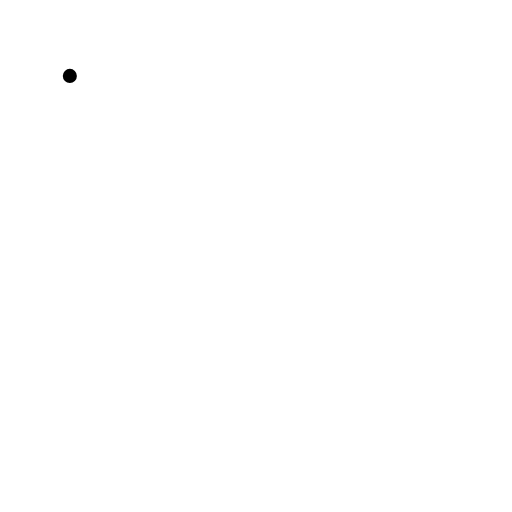
t = 0.00 s
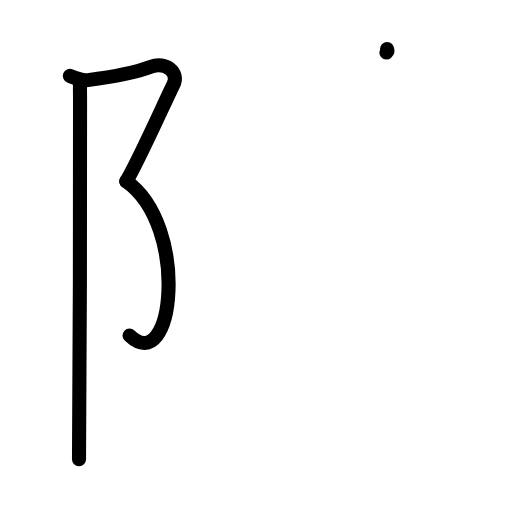
t = 3.38 s
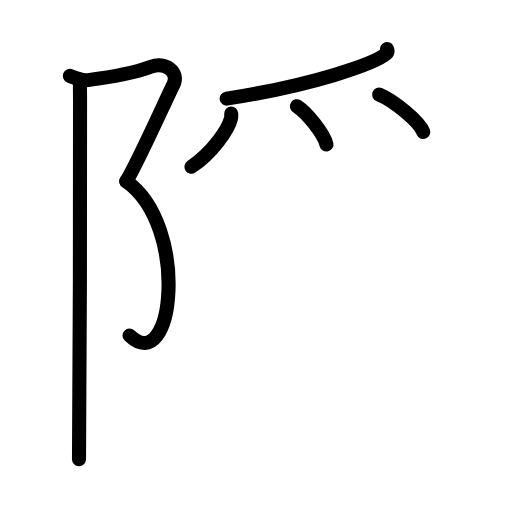
t = 6.75 s
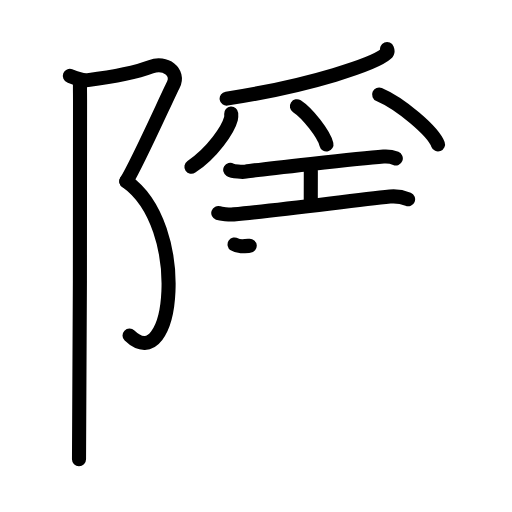
t = 10.19 s
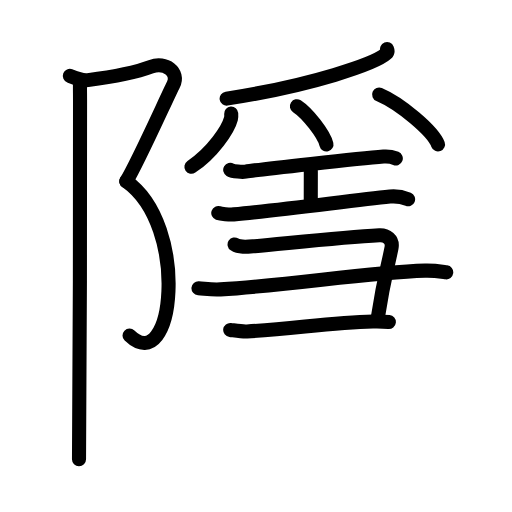
t = 12.92 s
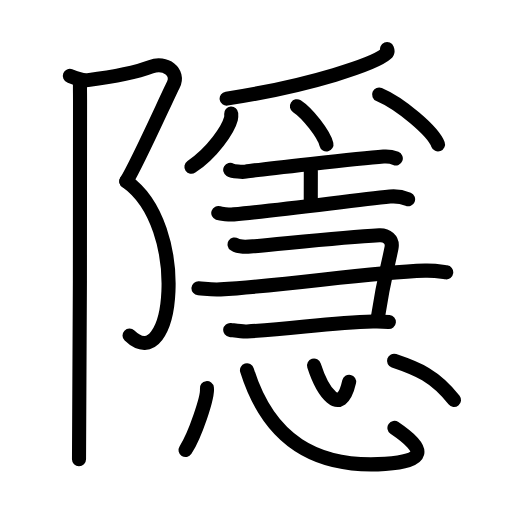
t = 17.00 s

The animated SVG that drew these frames (rendered in a browser with its animation timeline set to each time). Animation: 52 SMIL elements (animate=52); one cycle of 17.00 s.

<?xml version="1.0" encoding="UTF-8"?>
<!--
AniKanjiVG is licensed by CC-BY-SA Paul C. Sommerhoff (https://bitbucket.org/sommerhoff/anikanjivg).
AniKanjiVG uses KanjiVG which is licensed by CC-BY-SA Ulrich Apel (http://kanjivg.tagaini.net).
See also http://creativecommons.org/licenses/by-sa/3.0/
-->
<svg xmlns:kvg='http://kanjivg.tagaini.net' xmlns='http://www.w3.org/2000/svg' width='109' height='109' viewBox='0 0 109 109' style='fill:none;stroke:#000000;stroke-width:3;stroke-linecap:round;stroke-linejoin:round;' id="kvg:kanji_096b1"><g id="kvg:096b1" kvg:element="隱"><g id="kvg:096b1-g1" kvg:element="⻖" kvg:variant="true" kvg:original="阜" kvg:position="left" kvg:radical="general"><path id="kvg:096b1-s1" kvg:type="㇇" d="M14.87,16.16c1.34,0.52,2.62,1.06,3.84,0.9c4.29-0.56,9.91-1.53,13.43-2.85c3.06-1.15,6.12,1.15,4.76,3.83c-1.36,2.68-7.63,16.71-10.01,20.55"><animate attributeName="d" begin="0.0s" dur="0.25s" from="M14.87,16.16C14.87,16.16,14.87,16.16,14.87,16.16" to="M14.87,16.16c1.34,0.52,2.62,1.06,3.84,0.9" />
<animate attributeName="d" begin="0.25s" dur="0.25s" from="M14.87,16.16c1.34,0.52,2.62,1.06,3.84,0.9c0,0,0,0,0,0,0" to="M14.87,16.16c1.34,0.52,2.62,1.06,3.84,0.9c4.29-0.56,9.91-1.53,13.43-2.85" />
<animate attributeName="d" begin="0.5s" dur="0.25s" from="M14.87,16.16c1.34,0.52,2.62,1.06,3.84,0.9c4.29-0.56,9.91-1.53,13.43-2.85c0,0,0,0,0,0,0" to="M14.87,16.16c1.34,0.52,2.62,1.06,3.84,0.9c4.29-0.56,9.91-1.53,13.43-2.85c3.06-1.15,6.12,1.15,4.76,3.83" />
<animate attributeName="d" begin="0.75s" dur="0.25s" from="M14.87,16.16c1.34,0.52,2.62,1.06,3.84,0.9c4.29-0.56,9.91-1.53,13.43-2.85c3.06-1.15,6.12,1.15,4.76,3.83c0,0,0,0,0,0,0" to="M14.87,16.16c1.34,0.52,2.62,1.06,3.84,0.9c4.29-0.56,9.91-1.53,13.43-2.85c3.06-1.15,6.12,1.15,4.76,3.83c-1.36,2.68-7.63,16.71-10.01,20.55" />
</path>
<path id="kvg:096b1-s2" kvg:type="㇕va" d="M26.88,38.59C40.47,48.17,37,80.5,27.58,71.43"><animate attributeName="d" begin="1.0s" dur="1.0s" from="M26.88,38.59C26.88,38.59,26.88,38.59,26.88,38.59" to="M26.88,38.59C40.47,48.17,37,80.5,27.58,71.43" />
<animate attributeName="d" begin="0s" dur="1.0s" from="M-100,-100" to="M-100,-100" />
</path>
<path id="kvg:096b1-s3" kvg:type="㇑" d="M17.04,17.03c-0.04,0.97,0,2.97,0,4.24c0,1.17,0,69.3-0.22,76.49"><animate attributeName="d" begin="2.0s" dur="0.5s" from="M17.04,17.03C17.04,17.03,17.04,17.03,17.04,17.03" to="M17.04,17.03c-0.04,0.97,0,2.97,0,4.24" />
<animate attributeName="d" begin="2.5s" dur="0.5s" from="M17.04,17.03c-0.04,0.97,0,2.97,0,4.24c0,0,0,0,0,0,0" to="M17.04,17.03c-0.04,0.97,0,2.97,0,4.24c0,1.17,0,69.3-0.22,76.49" />
<animate attributeName="d" begin="0s" dur="2.0s" from="M-100,-100" to="M-100,-100" />
</path>
</g>
<g id="kvg:096b1-g2" kvg:position="right"><g id="kvg:096b1-g3" kvg:element="⺤" kvg:variant="true" kvg:original="爪"><path id="kvg:096b1-s4" kvg:type="㇒" d="M82.4,10.43c0.1,0.25,0.2,0.64-0.19,1c-2.33,2.11-15.68,6.74-33.96,9.57"><animate attributeName="d" begin="3.0s" dur="0.5s" from="M82.4,10.43C82.4,10.43,82.4,10.43,82.4,10.43" to="M82.4,10.43c0.1,0.25,0.2,0.64-0.19,1" />
<animate attributeName="d" begin="3.5s" dur="0.5s" from="M82.4,10.43c0.1,0.25,0.2,0.64-0.19,1c0,0,0,0,0,0,0" to="M82.4,10.43c0.1,0.25,0.2,0.64-0.19,1c-2.33,2.11-15.68,6.74-33.96,9.57" />
<animate attributeName="d" begin="0s" dur="3.0s" from="M-100,-100" to="M-100,-100" />
</path>
<path id="kvg:096b1-s5" kvg:type="㇒" d="M49.22,24.18c0.02,0.27,0.05,0.69-0.05,1.07c-0.58,2.26-3.89,7.22-8.42,10.25"><animate attributeName="d" begin="4.0s" dur="0.5s" from="M49.22,24.18C49.22,24.18,49.22,24.18,49.22,24.18" to="M49.22,24.18c0.02,0.27,0.05,0.69-0.05,1.07" />
<animate attributeName="d" begin="4.5s" dur="0.5s" from="M49.22,24.18c0.02,0.27,0.05,0.69-0.05,1.07c0,0,0,0,0,0,0" to="M49.22,24.18c0.02,0.27,0.05,0.69-0.05,1.07c-0.58,2.26-3.89,7.22-8.42,10.25" />
<animate attributeName="d" begin="0s" dur="4.0s" from="M-100,-100" to="M-100,-100" />
</path>
<path id="kvg:096b1-s6" kvg:type="㇔" d="M63.21,22.62c2.22,1.44,5.74,5.9,6.29,8.13"><animate attributeName="d" begin="5.0s" dur="1.0s" from="M63.21,22.62C63.21,22.62,63.21,22.62,63.21,22.62" to="M63.21,22.62c2.22,1.44,5.74,5.9,6.29,8.13" />
<animate attributeName="d" begin="0s" dur="5.0s" from="M-100,-100" to="M-100,-100" />
</path>
<path id="kvg:096b1-s7" kvg:type="㇔" d="M80.71,20.12c4.43,1.88,11.44,7.72,12.54,10.63"><animate attributeName="d" begin="6.0s" dur="1.0s" from="M80.71,20.12C80.71,20.12,80.71,20.12,80.71,20.12" to="M80.71,20.12c4.43,1.88,11.44,7.72,12.54,10.63" />
<animate attributeName="d" begin="0s" dur="6.0s" from="M-100,-100" to="M-100,-100" />
</path>
</g>
<g id="kvg:096b1-g4" kvg:element="工"><path id="kvg:096b1-s8" kvg:type="㇐" d="M49.01,36.16c0.62,0.37,2.64,0.49,3.27,0.38c2.91-0.5,24.48-2.83,29.37-3.21c0.96-0.08,1.82,0.07,2.61,0.39"><animate attributeName="d" begin="7.0s" dur="0.3333333333333333s" from="M49.01,36.16C49.01,36.16,49.01,36.16,49.01,36.16" to="M49.01,36.16c0.62,0.37,2.64,0.49,3.27,0.38" />
<animate attributeName="d" begin="7.333333333333333s" dur="0.3333333333333333s" from="M49.01,36.16c0.62,0.37,2.64,0.49,3.27,0.38c0,0,0,0,0,0,0" to="M49.01,36.16c0.62,0.37,2.64,0.49,3.27,0.38c2.91-0.5,24.48-2.83,29.37-3.21" />
<animate attributeName="d" begin="7.666666666666667s" dur="0.3333333333333333s" from="M49.01,36.16c0.62,0.37,2.64,0.49,3.27,0.38c2.91-0.5,24.48-2.83,29.37-3.21c0,0,0,0,0,0,0" to="M49.01,36.16c0.62,0.37,2.64,0.49,3.27,0.38c2.91-0.5,24.48-2.83,29.37-3.21c0.96-0.08,1.82,0.07,2.61,0.39" />
<animate attributeName="d" begin="0s" dur="7.0s" from="M-100,-100" to="M-100,-100" />
</path>
<path id="kvg:096b1-s9" kvg:type="㇑a" d="M65.71,35.15c0.46,0.58,0.46,0.92,0.46,1.38c0,3.22-0.01,4.72-0.01,6.87"><animate attributeName="d" begin="8.0s" dur="0.5s" from="M65.71,35.15C65.71,35.15,65.71,35.15,65.71,35.15" to="M65.71,35.15c0.46,0.58,0.46,0.92,0.46,1.38" />
<animate attributeName="d" begin="8.5s" dur="0.5s" from="M65.71,35.15c0.46,0.58,0.46,0.92,0.46,1.38c0,0,0,0,0,0,0" to="M65.71,35.15c0.46,0.58,0.46,0.92,0.46,1.38c0,3.22-0.01,4.72-0.01,6.87" />
<animate attributeName="d" begin="0s" dur="8.0s" from="M-100,-100" to="M-100,-100" />
</path>
<path id="kvg:096b1-s10" kvg:type="㇐" d="M46.47,45.35c0.52,0.18,2.4,0.37,3.28,0.29c9.57-0.89,24.74-2.89,33.27-3.8c1.42-0.15,3.14,0.3,3.86,0.59"><animate attributeName="d" begin="9.0s" dur="0.3333333333333333s" from="M46.47,45.35C46.47,45.35,46.47,45.35,46.47,45.35" to="M46.47,45.35c0.52,0.18,2.4,0.37,3.28,0.29" />
<animate attributeName="d" begin="9.333333333333334s" dur="0.3333333333333333s" from="M46.47,45.35c0.52,0.18,2.4,0.37,3.28,0.29c0,0,0,0,0,0,0" to="M46.47,45.35c0.52,0.18,2.4,0.37,3.28,0.29c9.57-0.89,24.74-2.89,33.27-3.8" />
<animate attributeName="d" begin="9.666666666666666s" dur="0.3333333333333333s" from="M46.47,45.35c0.52,0.18,2.4,0.37,3.28,0.29c9.57-0.89,24.74-2.89,33.27-3.8c0,0,0,0,0,0,0" to="M46.47,45.35c0.52,0.18,2.4,0.37,3.28,0.29c9.57-0.89,24.74-2.89,33.27-3.8c1.42-0.15,3.14,0.3,3.86,0.59" />
<animate attributeName="d" begin="0s" dur="9.0s" from="M-100,-100" to="M-100,-100" />
</path>
</g>
<g id="kvg:096b1-g5" kvg:element="⺕" kvg:variant="true" kvg:original="彑"><path id="kvg:096b1-s11" kvg:type="㇕" d="M49.94,52.05c1.06,0.7,2.65,0.5,4.29,0.36c7.27-0.65,18.68-1.9,26.54-2.32c1.48-0.08,2.93,0.89,2.58,2.68c-0.94,4.68-1.61,6.47-2.86,14.52"><animate attributeName="d" begin="10.0s" dur="0.25s" from="M49.94,52.05C49.94,52.05,49.94,52.05,49.94,52.05" to="M49.94,52.05c1.06,0.7,2.65,0.5,4.29,0.36" />
<animate attributeName="d" begin="10.25s" dur="0.25s" from="M49.94,52.05c1.06,0.7,2.65,0.5,4.29,0.36c0,0,0,0,0,0,0" to="M49.94,52.05c1.06,0.7,2.65,0.5,4.29,0.36c7.27-0.65,18.68-1.9,26.54-2.32" />
<animate attributeName="d" begin="10.5s" dur="0.25s" from="M49.94,52.05c1.06,0.7,2.65,0.5,4.29,0.36c7.27-0.65,18.68-1.9,26.54-2.32c0,0,0,0,0,0,0" to="M49.94,52.05c1.06,0.7,2.65,0.5,4.29,0.36c7.27-0.65,18.68-1.9,26.54-2.32c1.48-0.08,2.93,0.89,2.58,2.68" />
<animate attributeName="d" begin="10.75s" dur="0.25s" from="M49.94,52.05c1.06,0.7,2.65,0.5,4.29,0.36c7.27-0.65,18.68-1.9,26.54-2.32c1.48-0.08,2.93,0.89,2.58,2.68c0,0,0,0,0,0,0" to="M49.94,52.05c1.06,0.7,2.65,0.5,4.29,0.36c7.27-0.65,18.68-1.9,26.54-2.32c1.48-0.08,2.93,0.89,2.58,2.68c-0.94,4.68-1.61,6.47-2.86,14.52" />
<animate attributeName="d" begin="0s" dur="10.0s" from="M-100,-100" to="M-100,-100" />
</path>
<path id="kvg:096b1-s12" kvg:type="㇐" d="M42.25,61.37c1.62,0.12,2.89,0.35,4.69,0.24c15.7-0.96,31.1-3.63,43.55-3.99c1.99-0.06,3.61,0.24,4.51,0.36"><animate attributeName="d" begin="11.0s" dur="0.3333333333333333s" from="M42.25,61.37C42.25,61.37,42.25,61.37,42.25,61.37" to="M42.25,61.37c1.62,0.12,2.89,0.35,4.69,0.24" />
<animate attributeName="d" begin="11.333333333333334s" dur="0.3333333333333333s" from="M42.25,61.37c1.62,0.12,2.89,0.35,4.69,0.24c0,0,0,0,0,0,0" to="M42.25,61.37c1.62,0.12,2.89,0.35,4.69,0.24c15.7-0.96,31.1-3.63,43.55-3.99" />
<animate attributeName="d" begin="11.666666666666666s" dur="0.3333333333333333s" from="M42.25,61.37c1.62,0.12,2.89,0.35,4.69,0.24c15.7-0.96,31.1-3.63,43.55-3.99c0,0,0,0,0,0,0" to="M42.25,61.37c1.62,0.12,2.89,0.35,4.69,0.24c15.7-0.96,31.1-3.63,43.55-3.99c1.99-0.06,3.61,0.24,4.51,0.36" />
<animate attributeName="d" begin="0s" dur="11.0s" from="M-100,-100" to="M-100,-100" />
</path>
<path id="kvg:096b1-s13" kvg:type="㇐c" d="M49.01,70.24c0.89,0.11,2.51,0.39,3.58,0.33c9.83-0.54,17.85-1.92,26.79-2.13c1.43-0.04,2.32,0,3.4,0.11"><animate attributeName="d" begin="12.0s" dur="0.3333333333333333s" from="M49.01,70.24C49.01,70.24,49.01,70.24,49.01,70.24" to="M49.01,70.24c0.89,0.11,2.51,0.39,3.58,0.33" />
<animate attributeName="d" begin="12.333333333333334s" dur="0.3333333333333333s" from="M49.01,70.24c0.89,0.11,2.51,0.39,3.58,0.33c0,0,0,0,0,0,0" to="M49.01,70.24c0.89,0.11,2.51,0.39,3.58,0.33c9.83-0.54,17.85-1.92,26.79-2.13" />
<animate attributeName="d" begin="12.666666666666666s" dur="0.3333333333333333s" from="M49.01,70.24c0.89,0.11,2.51,0.39,3.58,0.33c9.83-0.54,17.85-1.92,26.79-2.13c0,0,0,0,0,0,0" to="M49.01,70.24c0.89,0.11,2.51,0.39,3.58,0.33c9.83-0.54,17.85-1.92,26.79-2.13c1.43-0.04,2.32,0,3.4,0.11" />
<animate attributeName="d" begin="0s" dur="12.0s" from="M-100,-100" to="M-100,-100" />
</path>
</g>
<g id="kvg:096b1-g6" kvg:element="心"><path id="kvg:096b1-s14" kvg:type="㇔" d="M44.05,82.63c0.25,1.86-2.53,10.07-4.55,13.17"><animate attributeName="d" begin="13.0s" dur="1.0s" from="M44.05,82.63C44.05,82.63,44.05,82.63,44.05,82.63" to="M44.05,82.63c0.25,1.86-2.53,10.07-4.55,13.17" />
<animate attributeName="d" begin="0s" dur="13.0s" from="M-100,-100" to="M-100,-100" />
</path>
<path id="kvg:096b1-s15" kvg:type="㇟b" d="M52.58,78.82c4.67,14.93,14.67,20.93,29.42,19.93c8.48-0.58,9.06-2.83,1.97-7.65"><animate attributeName="d" begin="14.0s" dur="0.5s" from="M52.58,78.82C52.58,78.82,52.58,78.82,52.58,78.82" to="M52.58,78.82c4.67,14.93,14.67,20.93,29.42,19.93" />
<animate attributeName="d" begin="14.5s" dur="0.5s" from="M52.58,78.82c4.67,14.93,14.67,20.93,29.42,19.93c0,0,0,0,0,0,0" to="M52.58,78.82c4.67,14.93,14.67,20.93,29.42,19.93c8.48-0.58,9.06-2.83,1.97-7.65" />
<animate attributeName="d" begin="0s" dur="14.0s" from="M-100,-100" to="M-100,-100" />
</path>
<path id="kvg:096b1-s16" kvg:type="㇔a" d="M66.86,77.82c1.69,5.25,5.66,11.5,7.47,3.46"><animate attributeName="d" begin="15.0s" dur="1.0s" from="M66.86,77.82C66.86,77.82,66.86,77.82,66.86,77.82" to="M66.86,77.82c1.69,5.25,5.66,11.5,7.47,3.46" />
<animate attributeName="d" begin="0s" dur="15.0s" from="M-100,-100" to="M-100,-100" />
</path>
<path id="kvg:096b1-s17" kvg:type="㇔" d="M83.89,76.8c4.98,1.67,8.72,3.19,12.77,8.36"><animate attributeName="d" begin="16.0s" dur="1.0s" from="M83.89,76.8C83.89,76.8,83.89,76.8,83.89,76.8" to="M83.89,76.8c4.98,1.67,8.72,3.19,12.77,8.36" />
<animate attributeName="d" begin="0s" dur="16.0s" from="M-100,-100" to="M-100,-100" />
</path>
</g>
</g>
</g>
</svg>
